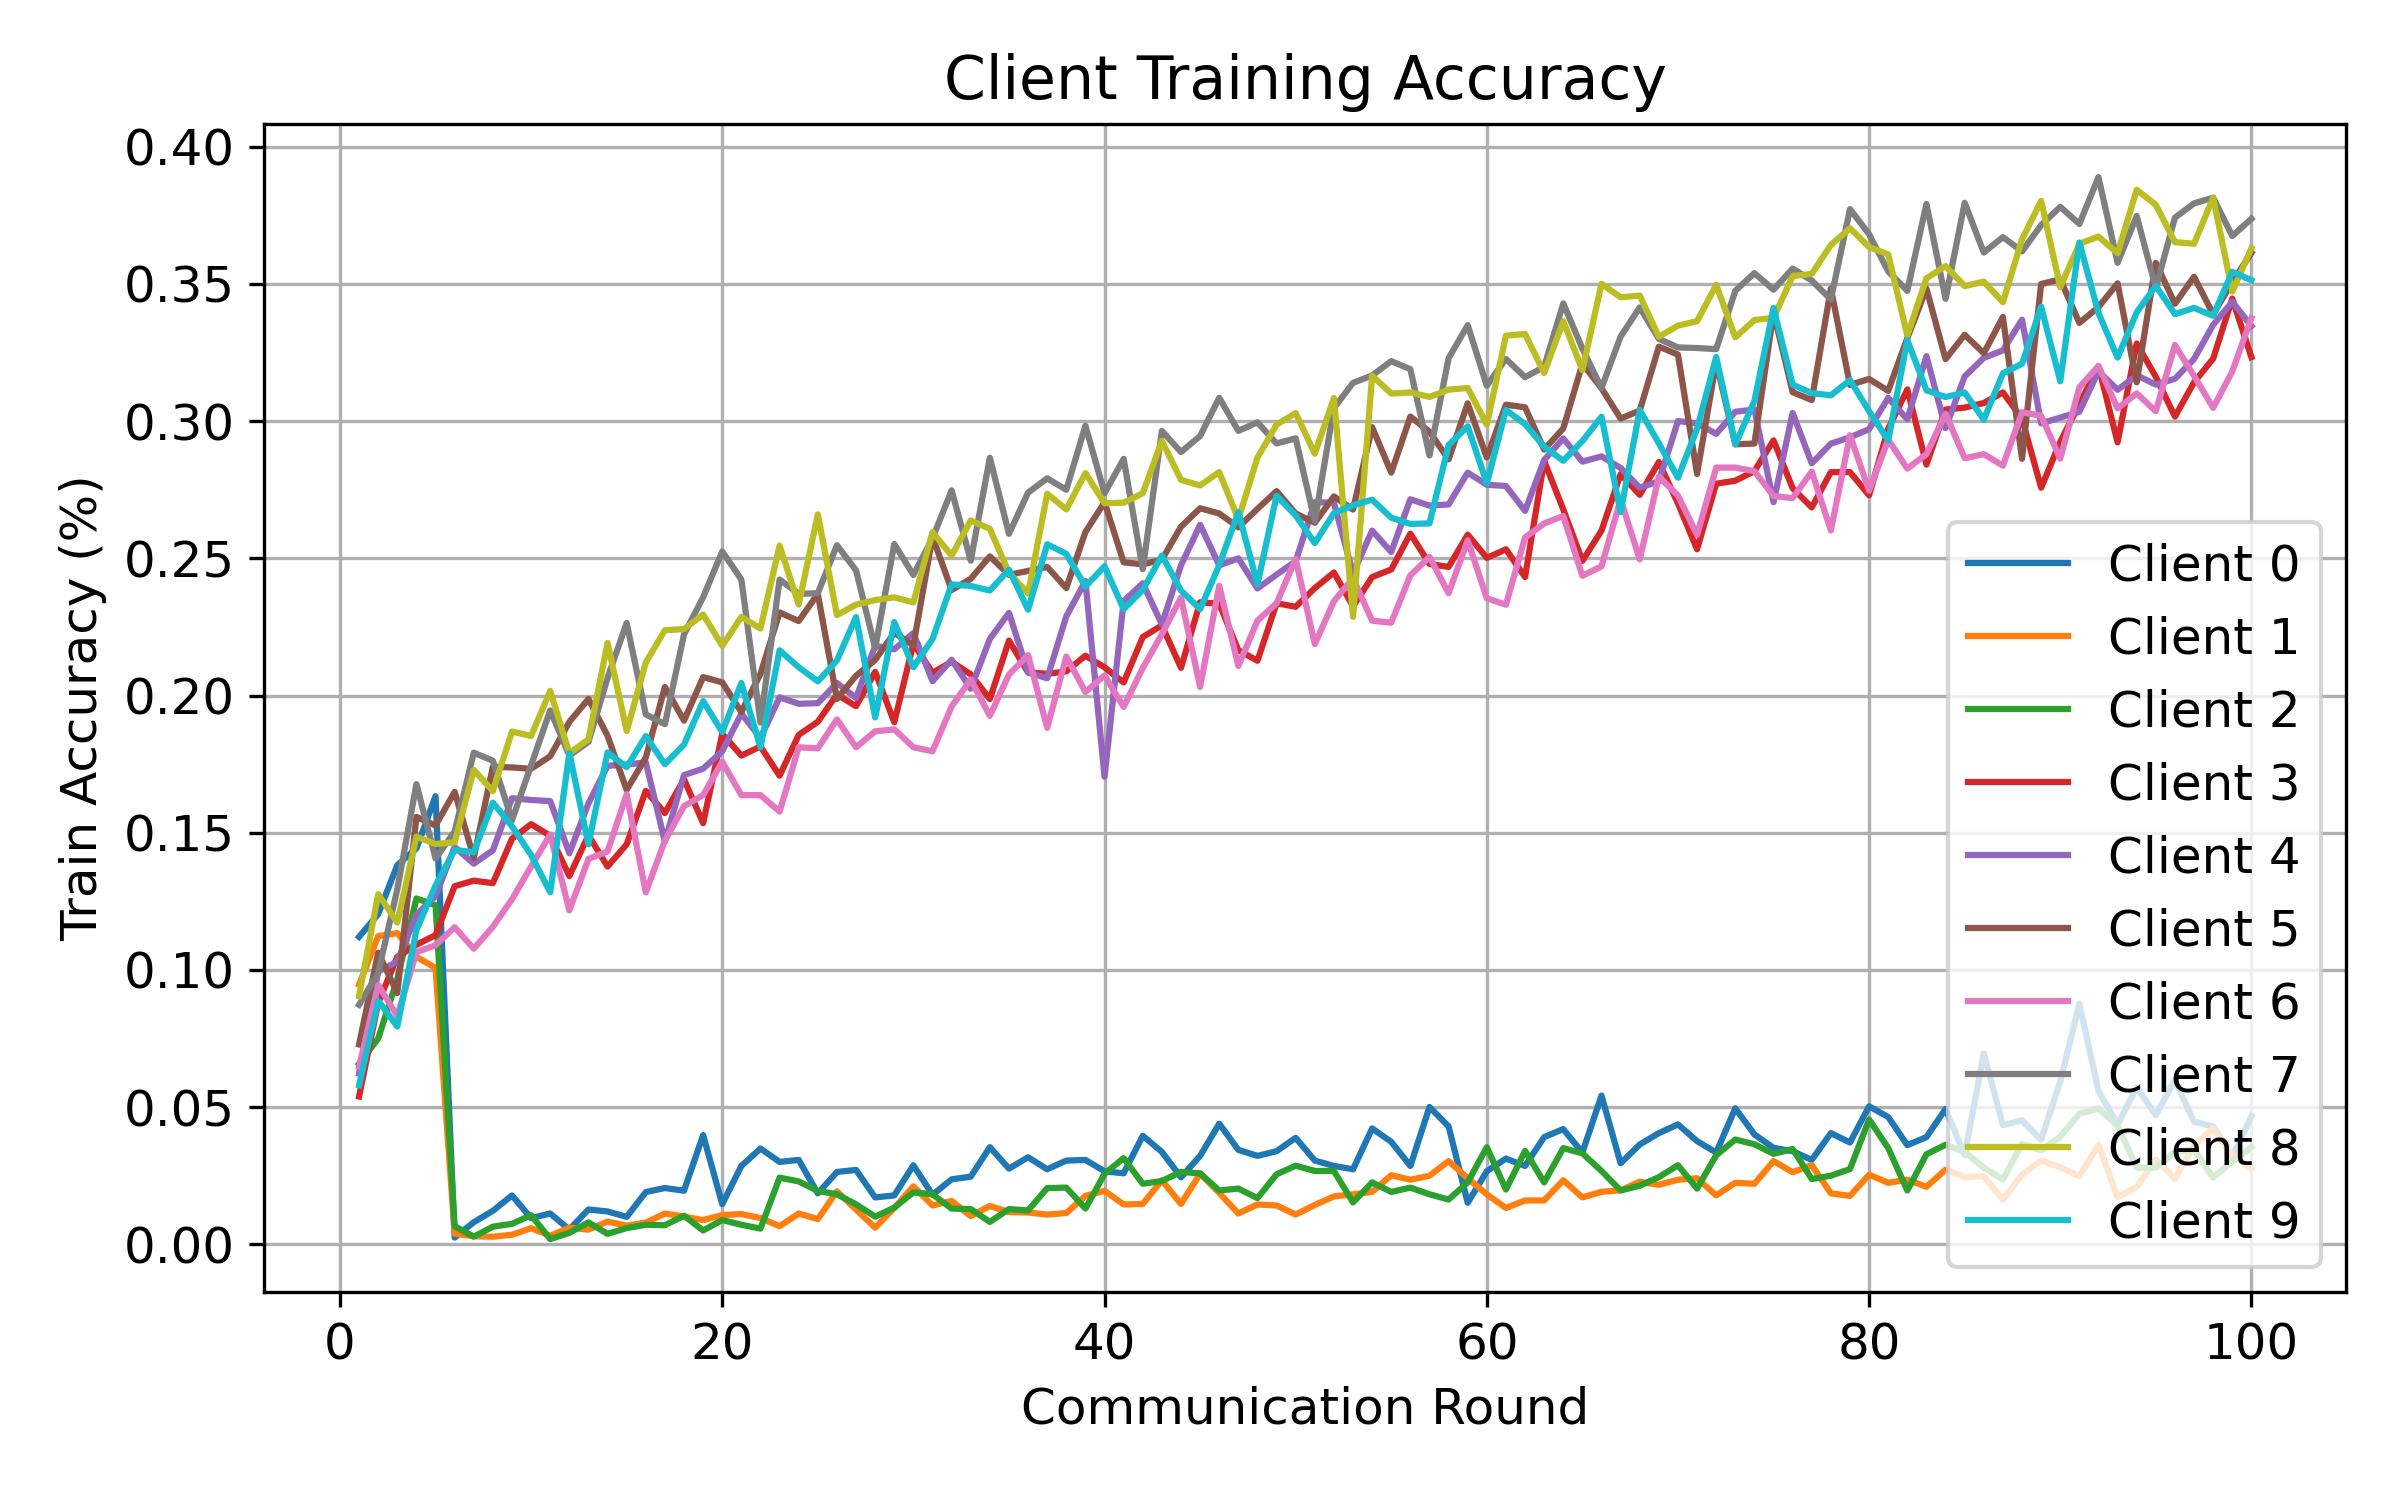

Values plotted in this chart, from the file beside it:
round, client, attack, seed, alpha, num_byzantine, train_accuracy
1, 0, signflip, 2, 1.0, 3, 0.1121
1, 1, signflip, 2, 1.0, 3, 0.09467
1, 2, signflip, 2, 1.0, 3, 0.0658
1, 3, signflip, 2, 1.0, 3, 0.05386
1, 4, signflip, 2, 1.0, 3, 0.06229
1, 5, signflip, 2, 1.0, 3, 0.07284
1, 6, signflip, 2, 1.0, 3, 0.06468
1, 7, signflip, 2, 1.0, 3, 0.08729
1, 8, signflip, 2, 1.0, 3, 0.0905
1, 9, signflip, 2, 1.0, 3, 0.05798
2, 0, signflip, 2, 1.0, 3, 0.1204
2, 1, signflip, 2, 1.0, 3, 0.1123
2, 2, signflip, 2, 1.0, 3, 0.075
2, 3, signflip, 2, 1.0, 3, 0.08805
2, 4, signflip, 2, 1.0, 3, 0.09945
2, 5, signflip, 2, 1.0, 3, 0.1062
2, 6, signflip, 2, 1.0, 3, 0.09448
2, 7, signflip, 2, 1.0, 3, 0.09896
2, 8, signflip, 2, 1.0, 3, 0.1276
2, 9, signflip, 2, 1.0, 3, 0.08882
3, 0, signflip, 2, 1.0, 3, 0.1382
3, 1, signflip, 2, 1.0, 3, 0.1134
3, 2, signflip, 2, 1.0, 3, 0.0967
3, 3, signflip, 2, 1.0, 3, 0.1048
3, 4, signflip, 2, 1.0, 3, 0.103
3, 5, signflip, 2, 1.0, 3, 0.09159
3, 6, signflip, 2, 1.0, 3, 0.08321
3, 7, signflip, 2, 1.0, 3, 0.1294
3, 8, signflip, 2, 1.0, 3, 0.1173
3, 9, signflip, 2, 1.0, 3, 0.07936
4, 0, signflip, 2, 1.0, 3, 0.1443
4, 1, signflip, 2, 1.0, 3, 0.1048
4, 2, signflip, 2, 1.0, 3, 0.126
4, 3, signflip, 2, 1.0, 3, 0.1092
4, 4, signflip, 2, 1.0, 3, 0.1201
4, 5, signflip, 2, 1.0, 3, 0.1558
4, 6, signflip, 2, 1.0, 3, 0.1065
4, 7, signflip, 2, 1.0, 3, 0.1677
4, 8, signflip, 2, 1.0, 3, 0.1485
4, 9, signflip, 2, 1.0, 3, 0.1145
5, 0, signflip, 2, 1.0, 3, 0.1633
5, 1, signflip, 2, 1.0, 3, 0.1007
5, 2, signflip, 2, 1.0, 3, 0.1236
5, 3, signflip, 2, 1.0, 3, 0.1127
5, 4, signflip, 2, 1.0, 3, 0.1269
5, 5, signflip, 2, 1.0, 3, 0.1526
5, 6, signflip, 2, 1.0, 3, 0.109
5, 7, signflip, 2, 1.0, 3, 0.1406
5, 8, signflip, 2, 1.0, 3, 0.1459
5, 9, signflip, 2, 1.0, 3, 0.1308
6, 0, signflip, 2, 1.0, 3, 0.002441
6, 1, signflip, 2, 1.0, 3, 0.00386
6, 2, signflip, 2, 1.0, 3, 0.006597
6, 3, signflip, 2, 1.0, 3, 0.1305
6, 4, signflip, 2, 1.0, 3, 0.1448
6, 5, signflip, 2, 1.0, 3, 0.1649
6, 6, signflip, 2, 1.0, 3, 0.1156
6, 7, signflip, 2, 1.0, 3, 0.1504
6, 8, signflip, 2, 1.0, 3, 0.1465
6, 9, signflip, 2, 1.0, 3, 0.1437
... 940 more rows
